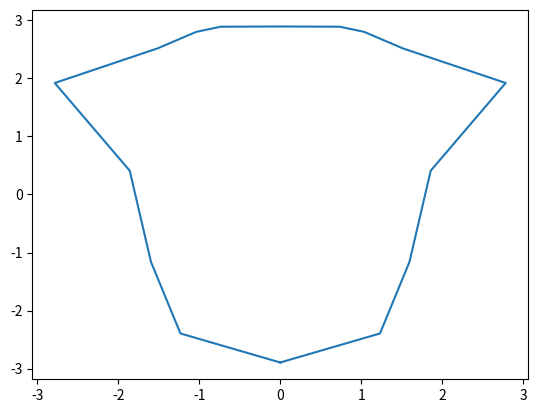

This chart was generated by the following Python code:
# -*- coding: utf-8 -*-

import numpy as np

def general_xsec(h,w,mwl,tta,bta,ts,bs,us,ls,cr=0.0,num_curve_points=5):
	"""Calculate XSec Coordinates Using General Cross Section Parameters"""
	def set_cubic_control_points(cntrl_pts):
		ncp = len(cntrl_pts)
		nseg = int((ncp-1)/3)
		m_Curve = []
		for i in range(nseg):
			c = []
			for j in range(4):
				k = i*3+j
				p = cntrl_pts[k]
				c.append([p, j])
			m_Curve.append(c)
		return m_Curve
	def Bezier_curve(x0,y0,x1,y1,x2,y2,x3,y3,num_curve_points=250):
		t = np.linspace(0.0,1.0,num_curve_points)
		x = (1-t)*((1-t)*((1-t)*x0+t*x1)+t*((1-t)*x1+t*x2))+t*((1-t)*((1-t)*x1+t*x2)+t*((1-t)*x2+t*x3))
		y = (1-t)*((1-t)*((1-t)*y0+t*y1)+t*((1-t)*y1+t*y2))+t*((1-t)*((1-t)*y1+t*y2)+t*((1-t)*y2+t*y3))
		return x, y
	#Top Control Points
	tp0 = np.array([0.0, h/2.0, 0.0])
	tp1 = tp0 + np.array([ts*w/3.0, 0.0, 0.0])
	x = w/2.0
	y = mwl*h/2.0
	tp3 = np.array([x, y, 0.0])
	x = (us*h*np.cos(np.deg2rad(tta)))/3.0
	y = (-us*h*np.sin(np.deg2rad(tta)))/3.0
	tp2 = tp3 - np.array([x, y, 0.0])
	#Bottom Control Points
	x = w/2.0
	y = mwl*h/2.0
	bp0 = np.array([x, y, 0.0])
	x = (-ls*h*np.cos(np.deg2rad(bta)))/3.0
	y = (-ls*h*np.sin(np.deg2rad(bta)))/3.0
	bp1 = bp0 + np.array([x, y, 0.0])
	bp3 = np.array([0.0, -h/2.0, 0.0])
	bp2 = bp3 - np.array([-bs*w/3.0, 0.0, 0.0])
	#Load Bezier Control Points
	bez_pnts = []
	bez_pnts.append( tp0 )
	bez_pnts.append( tp1 )
	bez_pnts.append( tp2 )
	bez_pnts.append( tp3 )
	ite = len(bez_pnts) - 1
	bez_pnts.append( bp1 )
	bez_pnts.append( bp2 )
	bez_pnts.append( bp3 )
	#Reflect
	nrp = len(bez_pnts)
	for i in range(2,nrp,1):
		p = bez_pnts[nrp - i]
		p[0] = -p[0]
		bez_pnts.append( p )
	bez_pnts = np.asarray(bez_pnts)
	#Get Roll Points
	offset = np.array([0.0, 0.0, 0.0])
	roll_pnts = []
	for i in range(ite,len(bez_pnts)-1,1):
		roll_pnts.append(bez_pnts[i] + offset)
	for i in range(1,ite,1):
		roll_pnts.append(bez_pnts[i] + offset)
	m_Curve = set_cubic_control_points(roll_pnts)
	x_all = np.array([])
	y_all = np.array([])
	for i in range(len(m_Curve)):
		C = m_Curve[i]
		if i == len(m_Curve)-1:
			x0 = C[0][0][0]
			y0 = C[0][0][1]
			x1 = C[1][0][0]
			y1 = C[1][0][1]
			x2 = C[2][0][0]
			y2 = C[2][0][1]
			x3 = 0.0
			y3 = h/2.0
		else:
			x0 = C[0][0][0]
			y0 = C[0][0][1]
			x1 = C[1][0][0]
			y1 = C[1][0][1]
			x2 = C[2][0][0]
			y2 = C[2][0][1]
			x3 = C[3][0][0]
			y3 = C[3][0][1]
		x, y = Bezier_curve(
			x0	= x0,
			y0	= y0,
			x1	= x1,
			y1	= y1,
			x2	= x2,
			y2	= y2,
			x3	= x3,
			y3	= y3,
			num_curve_points = num_curve_points
			)
		if i != 1 and i == 0:
			x = x[::-1]
			y = y[::-1]
			x_all = np.append(x_all[:-1],x)
			y_all = np.append(y_all[:-1],y)
		if i != 1 and i == 2:
			x_all = np.append(x_all[:-1],x)
			y_all = np.append(y_all[:-1],y)
	x_all0 = x_all[:-1]
	y_all0 = y_all[:-1]
	x_all = np.append(x_all0,-x_all[::-1])
	y_all = np.append(y_all0,y_all[::-1])
	return x_all, y_all
	
if __name__ == "__main__":
	h	= 5.79
	w	= 5.56818
	mwl	= 0.66364
	cr	= 0.0
	tta	= 22.9
	bta	= 41.72
	ts	= 0.83
	bs	= 1.38
	us	= 1.4
	ls	= 1.4
	x,y = general_xsec(h,w,mwl,tta,bta,ts,bs,us,ls,cr=0.0)
	from matplotlib import pyplot as plt
	plt.figure()
	plt.plot(x,y)
	plt.show()